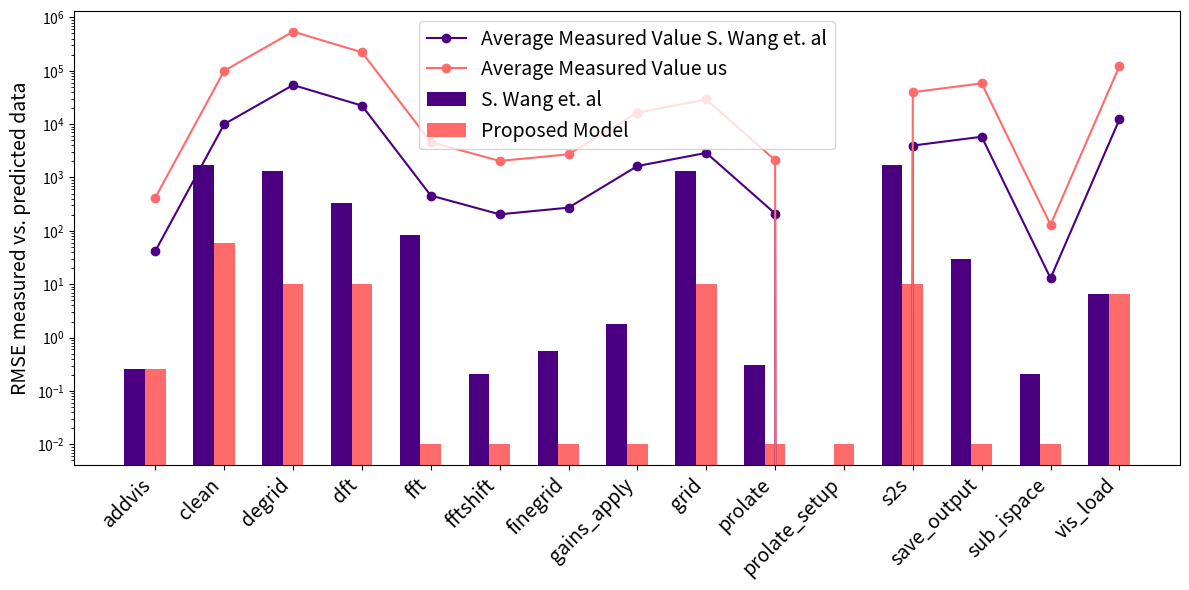

Python code for this plot:
import matplotlib.pyplot as plt
import numpy as np
import random

# Données de la SOTA
sota_labels = ["addvis", "clean", "degrid", "dft", "dgkernel", "fft", "fftshift", "finegrid", "gains_apply", "gkernel", "grid", "prolate", "prolate_setup", "s2s", "save_output", "sub_ispace", "vis_load"]
sota_rmse = [0.26, 1722.01, 1310.35, 328.79, None, 85.37, 0.21, 0.55, 1.81, None, 1311.53, 0.31, 0.0, 1729.34, 30.29, 0.21, 6.69]

# RMSE depuis une regression polynomial avec critère d'optimisation 
my_rmse = [0.26, 58, 10, 10, None, 0.01, 0.01, 0.01, 0.01, None, 10, 0.01, 0.01, 10, 0.01, 0.01, 6.69]

# Valeurs moyennes mesurées
average_measure_wang = [42, 9990, 53963, 22174, 58, 459, 204, 272, 1636, 53, 2890, 211, 0, 3961, 5794, 13, 12223]

average_measure_us = [420, 99900, 539630, 221740, 580, 4590, 2040, 2720, 16360, 530, 28900, 2110, 0, 39610, 57940, 130, 122230]

# Filtrer les valeurs valides
indices = [i for i, rmse in enumerate(sota_rmse) if rmse is not None]
labels = [sota_labels[i] for i in indices]
sota_valid = [sota_rmse[i] for i in indices]
my_valid = [my_rmse[i] for i in indices]
avg_valid_wang = [average_measure_wang[i] for i in indices]
avg_valid_us = [average_measure_us[i] for i in indices]

# Paramètres d'affichage
x = np.arange(len(labels))
thresh = 100  # Seuil de succès

# Création du graphique
fig, ax = plt.subplots(figsize=(12, 6))
width = 0.3  # Largeur des barres

# Barres pour la SOTA
ax.bar(x - width, sota_valid, width, label='S. Wang et. al', color = '#4B0082')

# Barres pour ton algo
ax.bar(x, my_valid, width, label='Proposed Model',color = '#FF6B6B')

# Courbe des valeurs moyennes mesurées
ax.plot(x, avg_valid_wang, marker='o', linestyle='-', color='#4B0082', label='Average Measured Value S. Wang et. al')
ax.plot(x, avg_valid_us, marker='o', linestyle='-', color='#FF6B6B', label='Average Measured Value us')

# Labels et légende
ax.set_xticks(x)
ax.set_xticklabels(labels, rotation=45, ha='right', fontsize=14)
ax.set_ylabel("RMSE measured vs. predicted data", fontsize=14)
#ax.set_title("Comparaison des RMSE entre la SOTA et mon algorithme avec valeurs moyennes")
ax.legend(fontsize=14)
ax.set_yscale('log')

# Enregistrer la figure en PNG
fig.savefig("comparaison_rmse.png", format="png", dpi=300)

# Affichage
plt.tight_layout()
plt.show()

